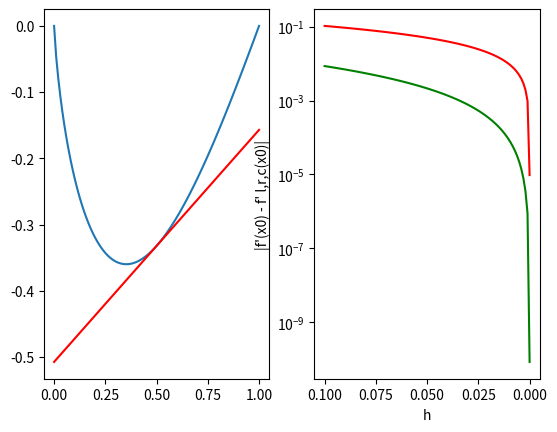

Write the Python code that produced this figure.
# [redacted]
# [redacted]
# [redacted]

import numpy as np
import matplotlib.pyplot as plt

def forward_diff_quot(f,x0,h):
    return (f(x0 + h) - f(x0)) / h

def backward_diff_quot(f,x0,h):
    return (f(x0) - f(x0 - h)) / h

def central_diff_quot(f,x0,h):
    return  (f(x0 + h) - f(x0 - h)) / (2*h)

#function f(x) definition
def func_x(x):                        
    return ( np.sin(x) * np.log(x) )

def derivative_func_x(x):
    return  np.cos(x) * np.log(x) + np.sin(x) / x

#constants
x0 = 0.5
h = 0.1

x_axis = np.linspace(0.0000001, 1, 100)
f_curve = func_x(x_axis)
#Equation of a straight line: y = mx + c
f_tangent_curve = derivative_func_x(x0) * (x_axis - x0) + func_x(x0)

# creating graph space for two graphs
graph, (plot1, plot2) = plt.subplots(1, 2)

plot1.plot( x_axis,f_curve)
plot1.plot( x_axis,f_tangent_curve,'r')

step_h = np.linspace(0.1,0.00001,100)
forward_error = (derivative_func_x(x0) - forward_diff_quot(func_x,x0,step_h))
backward_error = (derivative_func_x(x0) - backward_diff_quot(func_x,x0,step_h))
central_error = (derivative_func_x(x0) - central_diff_quot(func_x,x0,step_h))

plot2.semilogy(step_h, forward_error, label="right")
plot2.semilogy(step_h, backward_error,label="left", color= 'r')
plot2.semilogy(step_h, central_error,label="central", color = 'g')
plot2.invert_xaxis()
plt.xlabel("h")
plt.ylabel("|f'(x0) - f' l,r,c(x0)|")
plt.show()